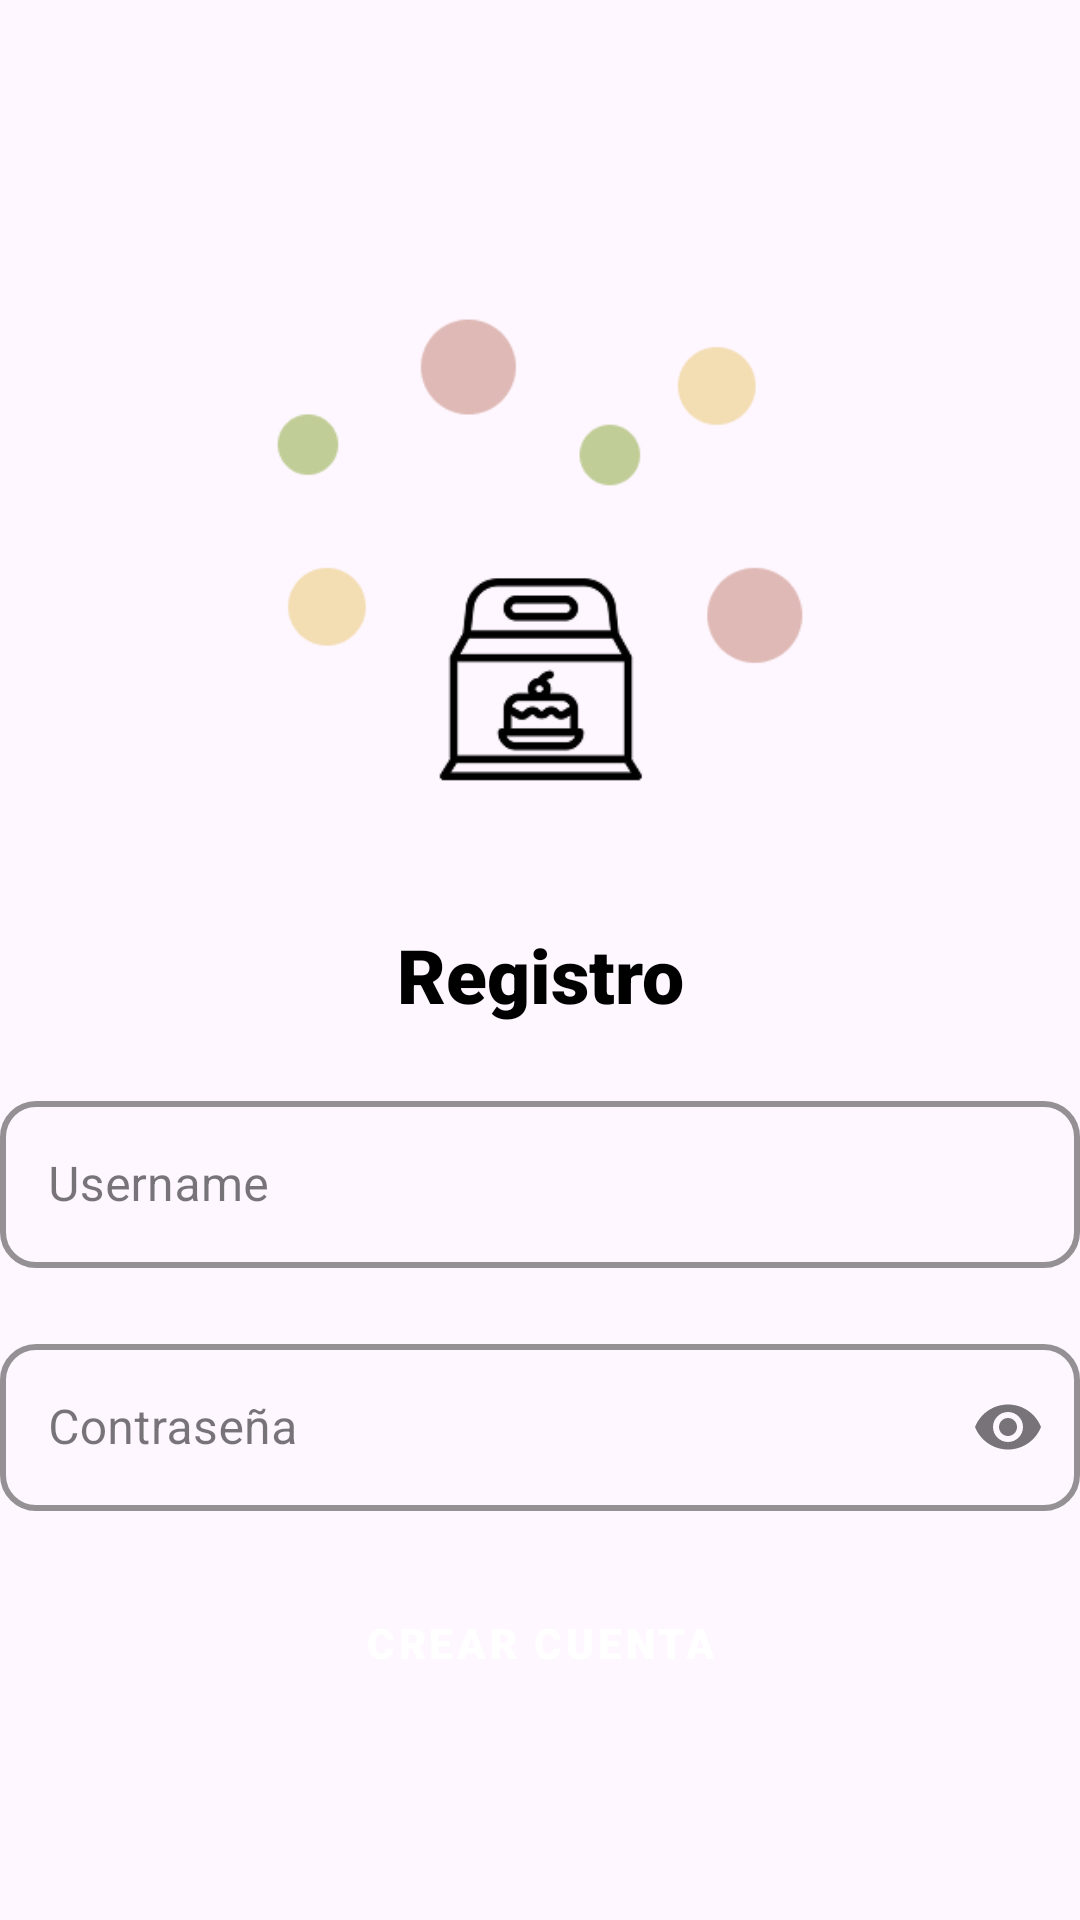

Here is an Android app screen rendered from its layout file. Give the layout XML and the strings, colors and styles it references.
<!-- AndroidManifest.xml: application theme Theme.PostresAPP -->
<!-- res/layout/fragment_register2.xml -->
<?xml version="1.0" encoding="utf-8"?>
<LinearLayout xmlns:android="http://schemas.android.com/apk/res/android"
    xmlns:app="http://schemas.android.com/apk/res-auto"
    xmlns:tools="http://schemas.android.com/tools"
    android:layout_width="match_parent"
    android:layout_height="match_parent"
    android:layout_margin="20dp"
    android:orientation="vertical"
    android:gravity="center"
    tools:context=".presentation.ui.fragment.auth.Register2Fragment">

    <ImageView
        android:id="@+id/LogoLogin"
        android:layout_width="200dp"
        android:layout_height="230dp"
        android:src="@drawable/login"
        android:contentDescription="LogoLogin"
        android:scaleType="centerCrop"/>

    <TextView
        android:layout_width="match_parent"
        android:layout_height="wrap_content"
        android:layout_marginTop="10dp"
        android:fontFamily="sans-serif-black"
        android:gravity="center"
        android:text="Registro"
        android:textColor="@color/black"
        android:textSize="25sp"
        android:textStyle="bold"/>

    <com.google.android.material.textfield.TextInputLayout
        android:layout_width="match_parent"
        android:layout_height="wrap_content"
        style="@style/TextInputLayout"
        android:layout_marginTop="20dp"
        android:hint="Username"
        app:hintEnabled="true"
        app:hintAnimationEnabled="true">

        <com.google.android.material.textfield.TextInputEditText
            android:id="@+id/txtUsername"
            android:layout_width="match_parent"
            android:layout_height="wrap_content"/>
    </com.google.android.material.textfield.TextInputLayout>

    <com.google.android.material.textfield.TextInputLayout
        style="@style/TextInputLayout"
        android:layout_width="match_parent"
        android:layout_height="wrap_content"
        android:layout_marginTop="20dp"
        android:hint="Contraseña"
        app:hintEnabled="true"
        app:hintAnimationEnabled="true"
        app:endIconMode="password_toggle">

        <com.google.android.material.textfield.TextInputEditText
            android:id="@+id/txtFirstPassword"
            android:layout_width="match_parent"
            android:layout_height="wrap_content"
            android:inputType="textPassword"/>
    </com.google.android.material.textfield.TextInputLayout>

    <Button
        style="@style/PrimaryButton"
        android:layout_width="230dp"
        android:layout_height="wrap_content"
        android:layout_marginTop="20dp"
        android:layout_gravity="center"
        android:fontFamily="sans-serif-black"
        android:text="Crear Cuenta" />

</LinearLayout>
<!-- resources referenced by this layout -->
<resources>
  <color name="black">#FF000000</color>
  <!-- drawable login: png bitmap (drawable, 9327 bytes) -->
  <style name="PrimaryButton" parent="Widget.MaterialComponents.Button">
          <item name="android:backgroundTint">@color/rosa</item>
          <item name="android:textColor">@android:color/white</item>
          <item name="cornerRadius">50dp</item>
          <item name="android:padding">12dp</item>
      </style>
  <style name="TextInputLayout" parent="Widget.MaterialComponents.TextInputLayout.OutlinedBox">
          <item name="boxStrokeColor">@color/rosa</item>
          <item name="boxStrokeWidth">2dp</item>
          <item name="boxStrokeWidthFocused">3dp</item>
          <item name="hintTextColor">@color/gris</item>
          <item name="boxCornerRadiusTopStart">12dp</item>
          <item name="boxCornerRadiusTopEnd">12dp</item>
          <item name="boxCornerRadiusBottomStart">12dp</item>
          <item name="boxCornerRadiusBottomEnd">12dp</item>
      </style>
  <style name="Theme.PostresAPP" parent="Base.Theme.PostresAPP" />
  <color name="rosa">#FFDFB9B5</color>
  <color name="gris">#FF909090</color>
  <style name="Base.Theme.PostresAPP" parent="Theme.Material3.DayNight.NoActionBar">
          <item name="android:textColorPrimary">@android:color/white</item>
          <item name="alertDialogTheme">@style/MyAlertDialogTheme</item>
      </style>
  <style name="MyAlertDialogTheme" parent="ThemeOverlay.Material3.MaterialAlertDialog">
          <item name="buttonBarPositiveButtonStyle">@style/DialogPositiveButton</item>
      </style>
  <style name="DialogPositiveButton" parent="Widget.Material3.Button.TextButton.Dialog">
          <item name="android:textColor">@color/verdePastel</item>
      </style>
  <color name="verdePastel">#C1CD97</color>
</resources>
